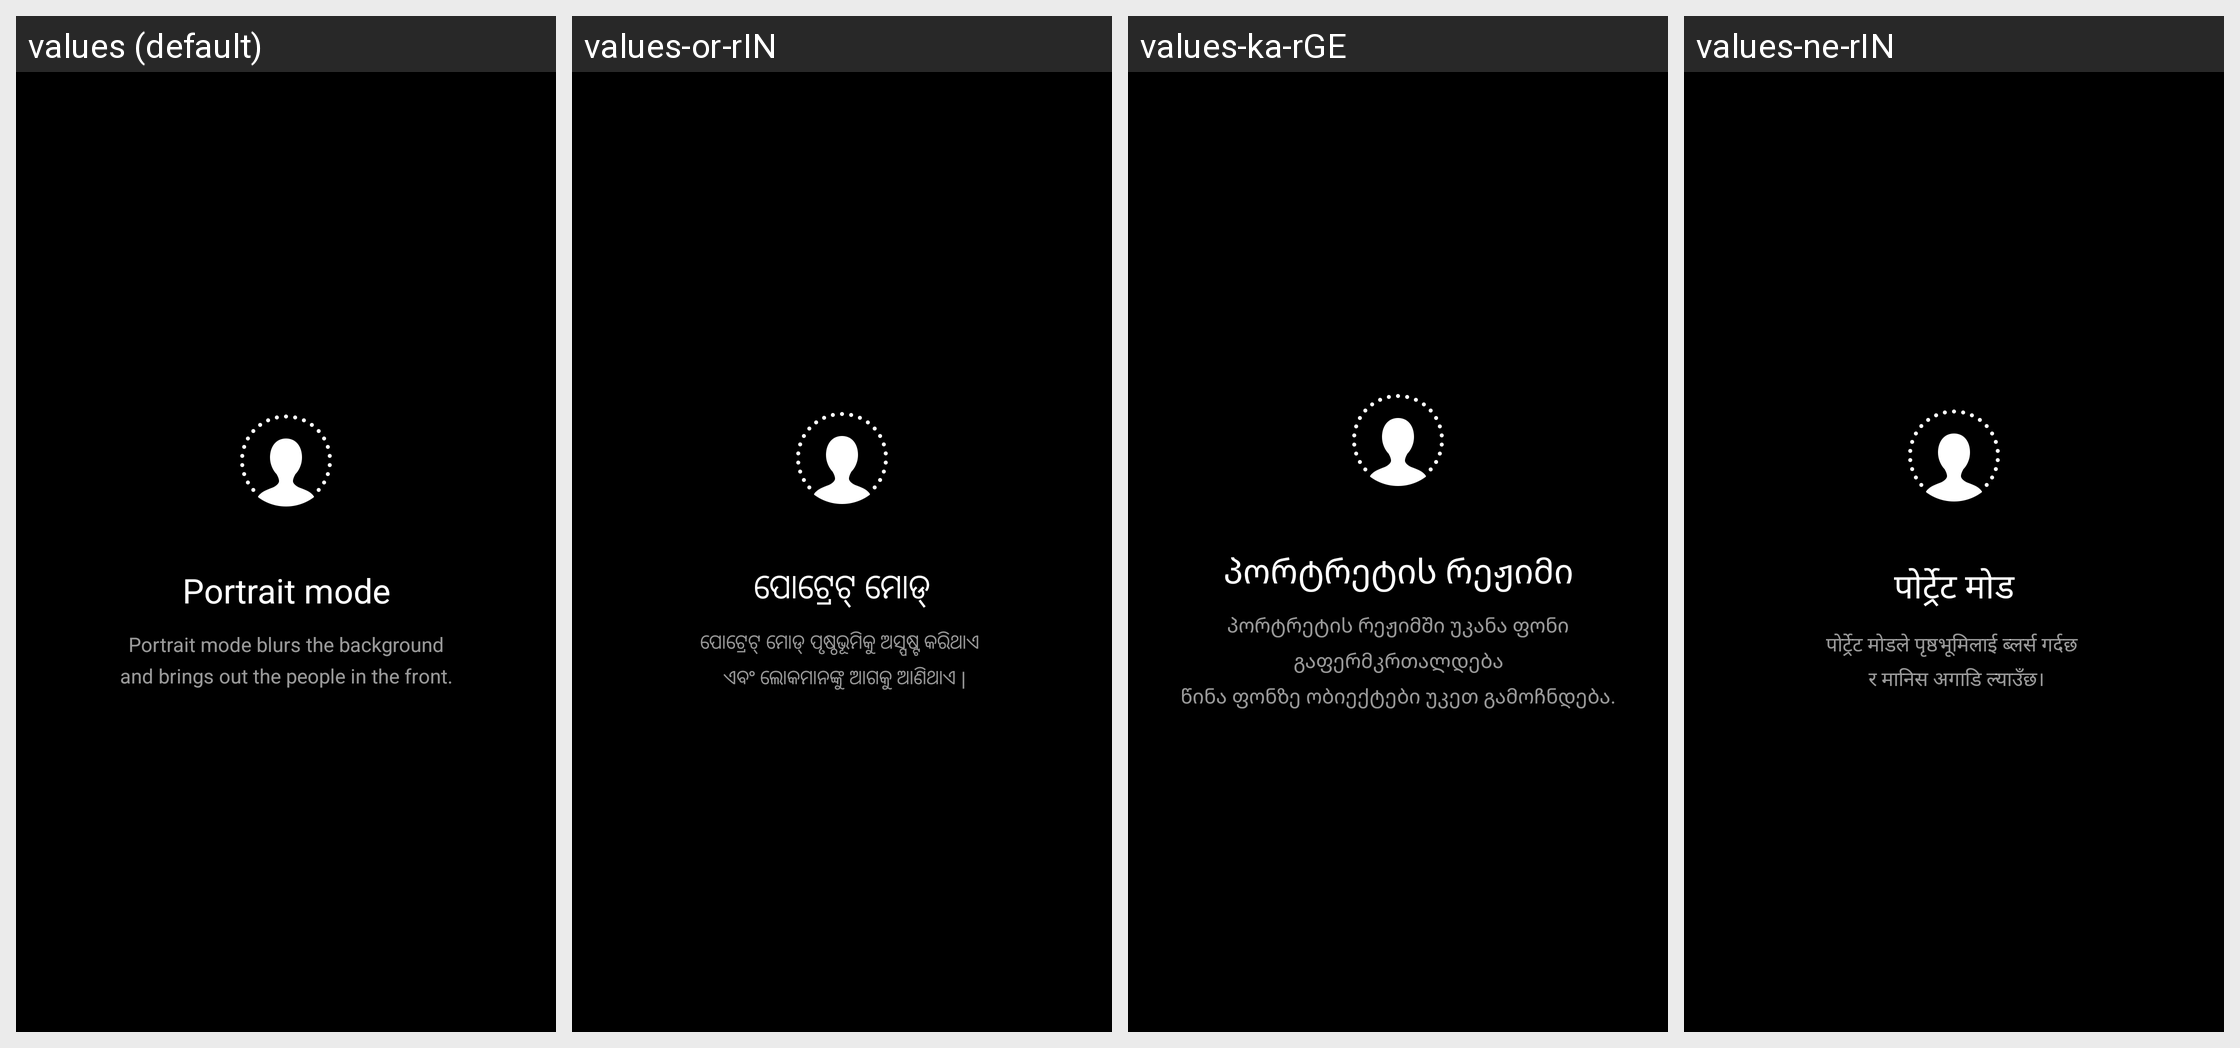

The Android screen above is rendered under several locales of the same app. Produce the string resources it draws, with the default and per-locale values.
Android screen res/layout/fragment_dialog_portait_hint.xml rendered under 4 locales, left to right: values (default), values-or-rIN, values-ka-rGE, values-ne-rIN. Device: Nexus 5 (rendered at 1080×1920; each locale shown at half size, 540×960, under a caption strip naming it); theme android:Theme.NoTitleBar.Fullscreen.
Other locales in the repository, not shown: values-ar, values-as-rIN, values-az-rAZ, values-be, values-bg, values-bn-rBD, values-bn-rIN, values-bo-rCN, values-bs, values-ca, values-cs, values-da, values-de, values-el, values-en-rGB, values-en-rIN, values-es, values-es-rUS, values-et-rEE, values-eu-rES, values-fa-rIR, values-fi, values-fr, values-gl-rES, values-gu-rIN, values-ha-rNG, values-hi, values-hr, values-hu, values-hy-rAM, values-in, values-it, values-iw-rIL, values-ja, values-kk-rKZ, values-km-rKH, values-kn-rIN, values-ko, values-lt, values-lv, values-mk-rMK, values-ml-rIN, values-mr-rIN, values-ms-rMY, values-mt-rMT, values-my-rMM, values-nb, values-ne-rNP, values-nl, values-pa-rIN, values-pl, values-pt-rBR, values-pt-rPT, values-ro, values-ru, values-sk, values-sl, values-sq-rAL, values-sr, values-sv, values-ta-rIN, values-te-rIN, values-th, values-tr, values-ug-rCN, values-uk, values-ur-rIN, values-ur-rPK, values-uz-rUZ, values-vi, values-zh-rCN, values-zh-rHK, values-zh-rTW.
Strings drawn on this screen, with the default value and each locale's value (text and hints the layout hard-codes, and strings that could not be matched under every locale, appear in the picture but are not listed):

pref_camera_portrait_mode_title
  values: Portrait mode
  values-or-rIN: ପୋଟ୍ରେଟ୍ ମୋଡ୍
  values-ka-rGE: პორტრეტის რეჟიმი
  values-ne-rIN: पोर्ट्रेट मोड

portrait_mode_use_hint
  values: Portrait mode blurs the background
      and brings out the people in the front.
  values-or-rIN: ପୋଟ୍ରେଟ୍ ମୋଡ୍ ପୃଷ୍ଠଭୂମିକୁ ଅସ୍ପଷ୍ଟ କରିଥାଏ 
       ଏବଂ ଲୋକମାନଙ୍କୁ ଆଗକୁ ଆଣିଥାଏ |
  values-ka-rGE: პორტრეტის რეჟიმში უკანა ფონი გაფერმკრთალდება
      წინა ფონზე ობიექტები უკეთ გამოჩნდება.
  values-ne-rIN: पोर्ट्रेट मोडले पृष्ठभूमिलाई ब्लर्स गर्दछ 
       र मानिस अगाडि ल्याउँछ।
